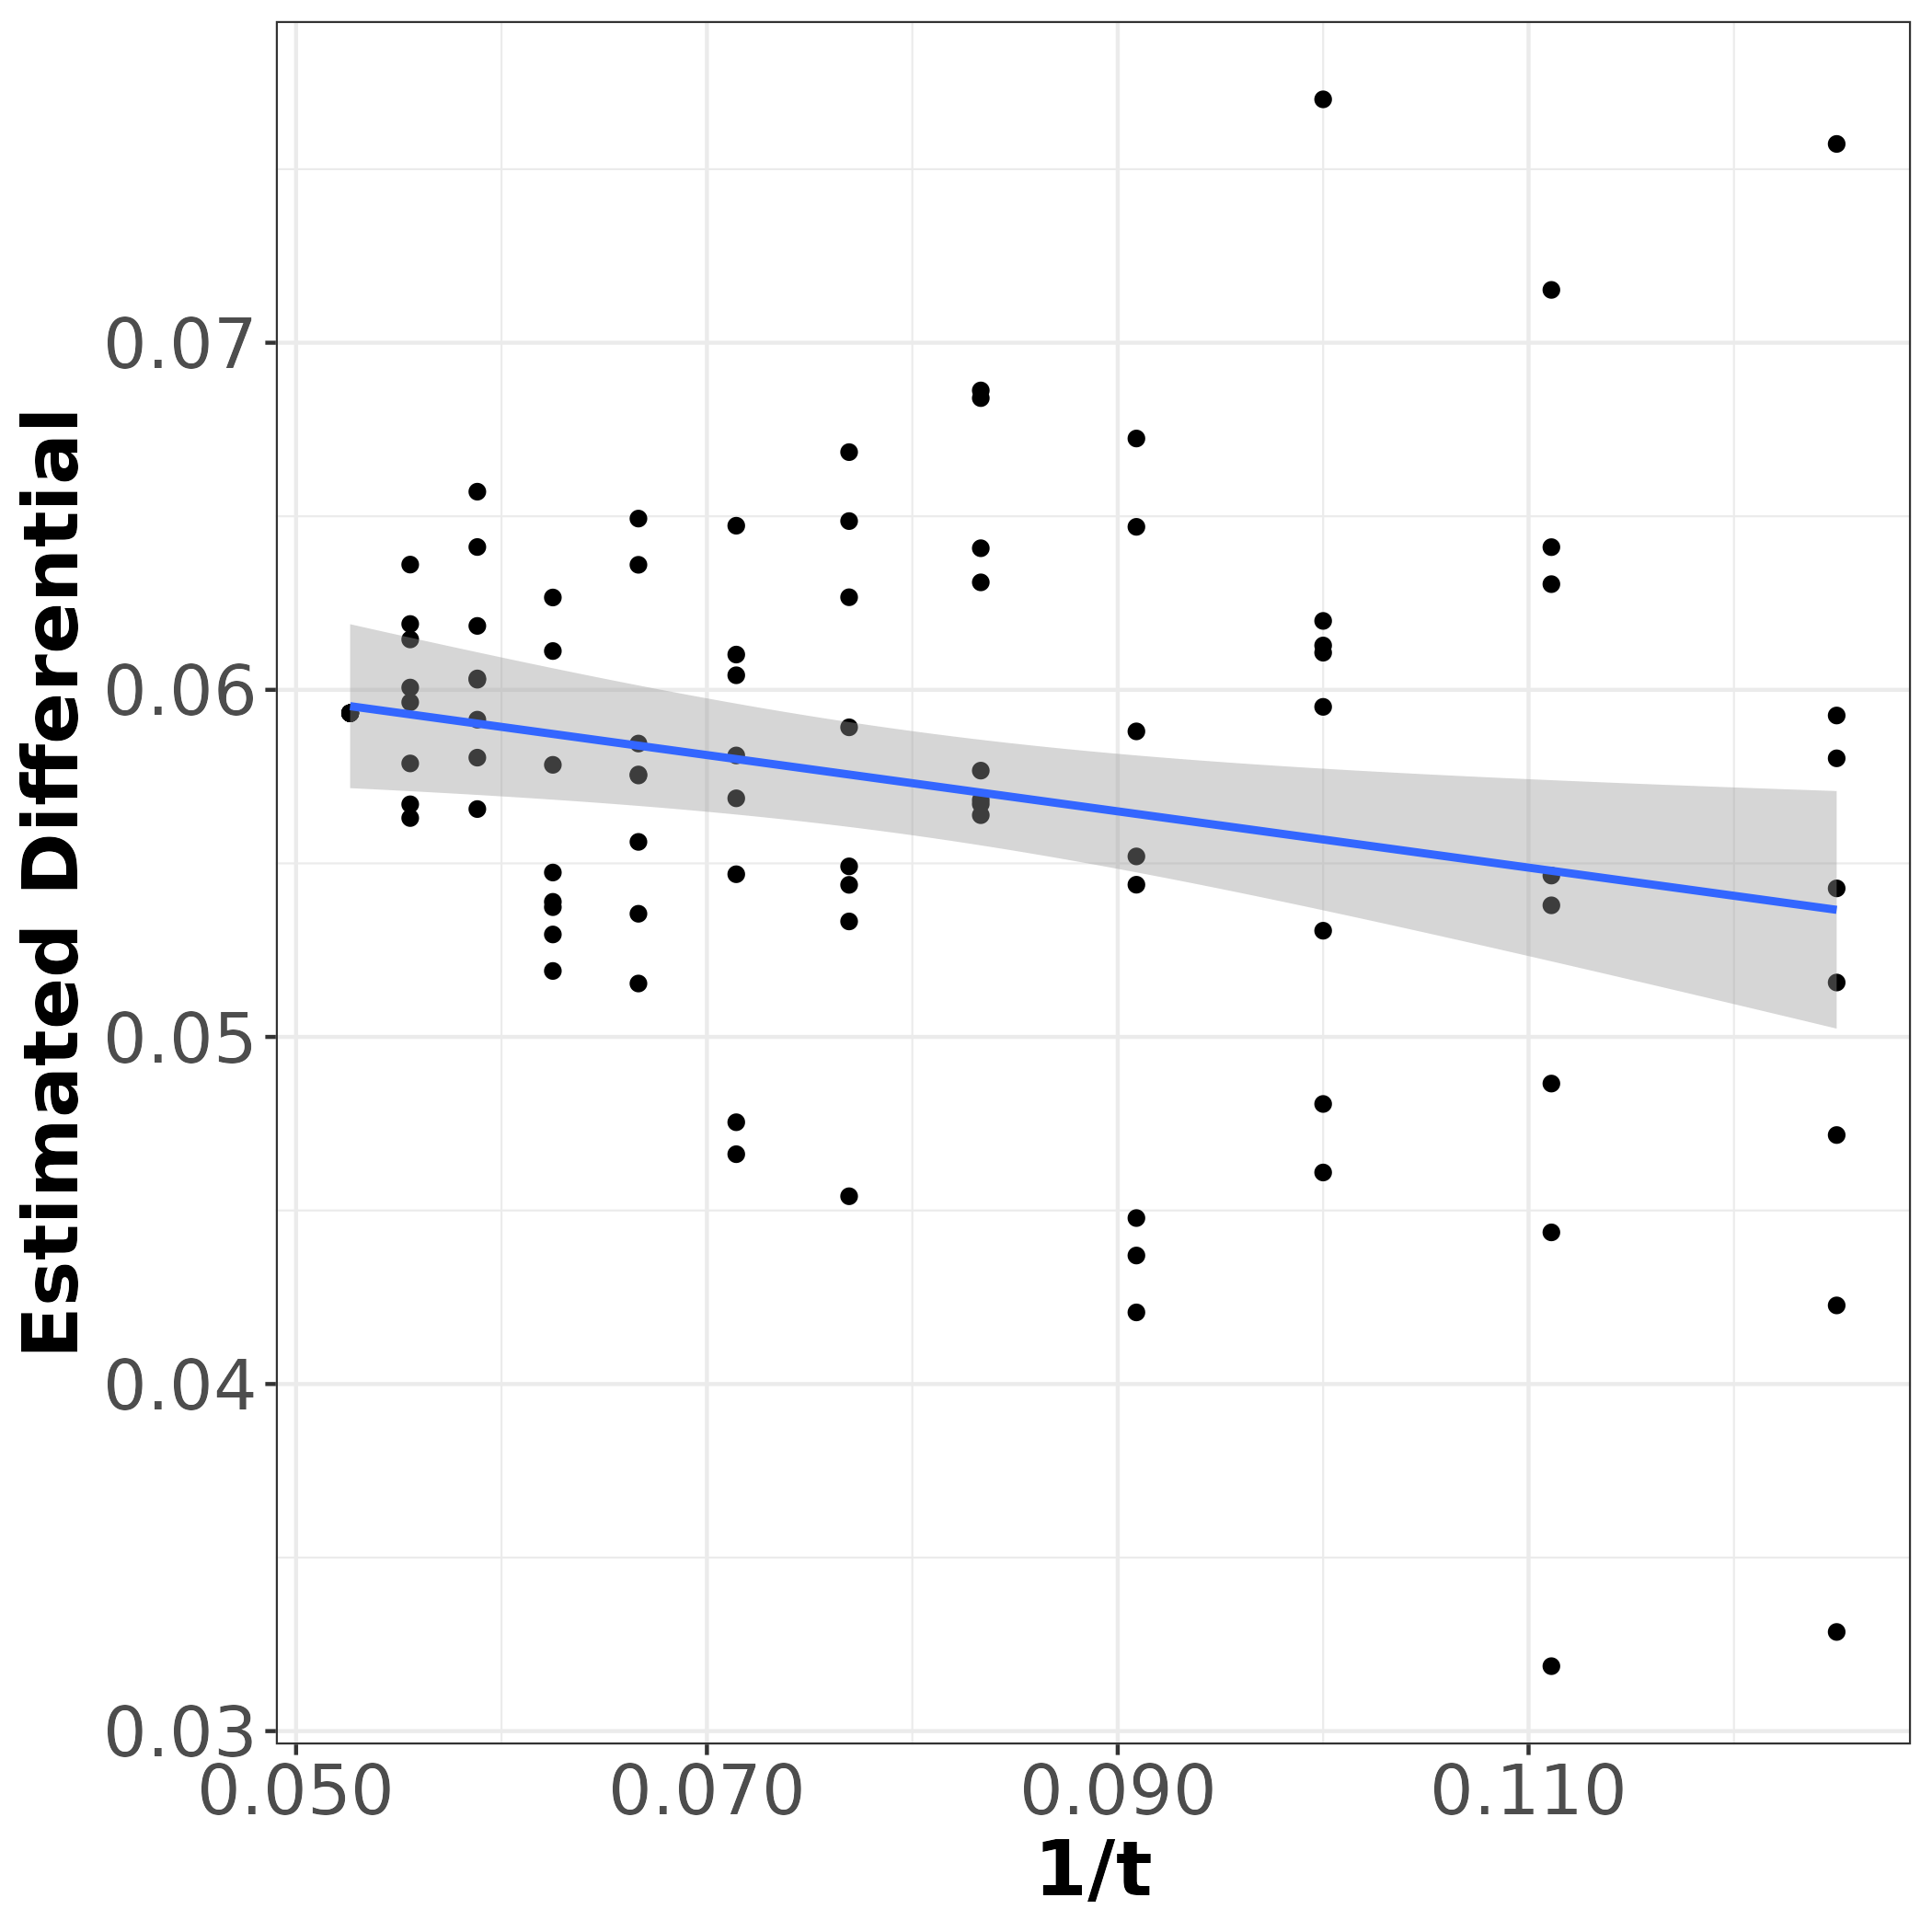

The data file committed next to this chart (first rows):
v.n_t, v.results, t, t_inv, s_group
2516, 0.05926, 8, 0.125, 1
2535, 0.05465, 9, 0.1111, 1
2528, 0.04807, 10, 0.1, 1
2524, 0.05438, 11, 0.09091, 1
2531, 0.05767, 12, 0.08333, 1
2539, 0.05333, 13, 0.07692, 1
2525, 0.06042, 14, 0.07143, 1
2538, 0.05845, 15, 0.06667, 1
2535, 0.05389, 16, 0.0625, 1
2530, 0.05805, 17, 0.05882, 1
2535, 0.05788, 18, 0.05556, 1
2534, 0.05933, 19, 0.05263, 1
2525, 0.04226, 8, 0.125, 1
2545, 0.06304, 9, 0.1111, 1
2534, 0.04609, 10, 0.1, 1
2532, 0.0647, 11, 0.09091, 1
2529, 0.06408, 12, 0.08333, 1
2526, 0.05438, 13, 0.07692, 1
2536, 0.05811, 14, 0.07143, 1
2531, 0.05355, 15, 0.06667, 1
2538, 0.05295, 16, 0.0625, 1
2531, 0.06411, 17, 0.05882, 1
2536, 0.06007, 18, 0.05556, 1
2534, 0.05933, 19, 0.05263, 1
2530, 0.05428, 8, 0.125, 2
2526, 0.03187, 9, 0.1111, 2
2545, 0.06199, 10, 0.1, 2
2529, 0.0552, 11, 0.09091, 2
2539, 0.05639, 12, 0.08333, 2
2531, 0.04541, 13, 0.07692, 2
2526, 0.05687, 14, 0.07143, 2
2534, 0.0636, 15, 0.06667, 2
2534, 0.05784, 16, 0.0625, 2
2531, 0.06033, 17, 0.05882, 2
2536, 0.0567, 18, 0.05556, 2
2534, 0.05933, 19, 0.05263, 2
2513, 0.04717, 8, 0.125, 2
2539, 0.07152, 9, 0.1111, 2
2529, 0.06128, 10, 0.1, 2
2535, 0.04478, 11, 0.09091, 2
2540, 0.05671, 12, 0.08333, 2
2536, 0.06267, 13, 0.07692, 2
2530, 0.04754, 14, 0.07143, 2
2535, 0.05753, 15, 0.06667, 2
2531, 0.0519, 16, 0.0625, 2
2534, 0.06029, 17, 0.05882, 2
2532, 0.0619, 18, 0.05556, 2
2534, 0.05933, 19, 0.05263, 2
2548, 0.07573, 8, 0.125, 3
2530, 0.04437, 9, 0.1111, 3
2547, 0.06107, 10, 0.1, 3
2538, 0.06724, 11, 0.09091, 3
2538, 0.0631, 12, 0.08333, 3
2534, 0.05491, 13, 0.07692, 3
2540, 0.06473, 14, 0.07143, 3
2531, 0.05154, 15, 0.06667, 3
2532, 0.06112, 16, 0.0625, 3
2531, 0.05914, 17, 0.05882, 3
2534, 0.05631, 18, 0.05556, 3
2534, 0.05933, 19, 0.05263, 3
... 36 more rows
